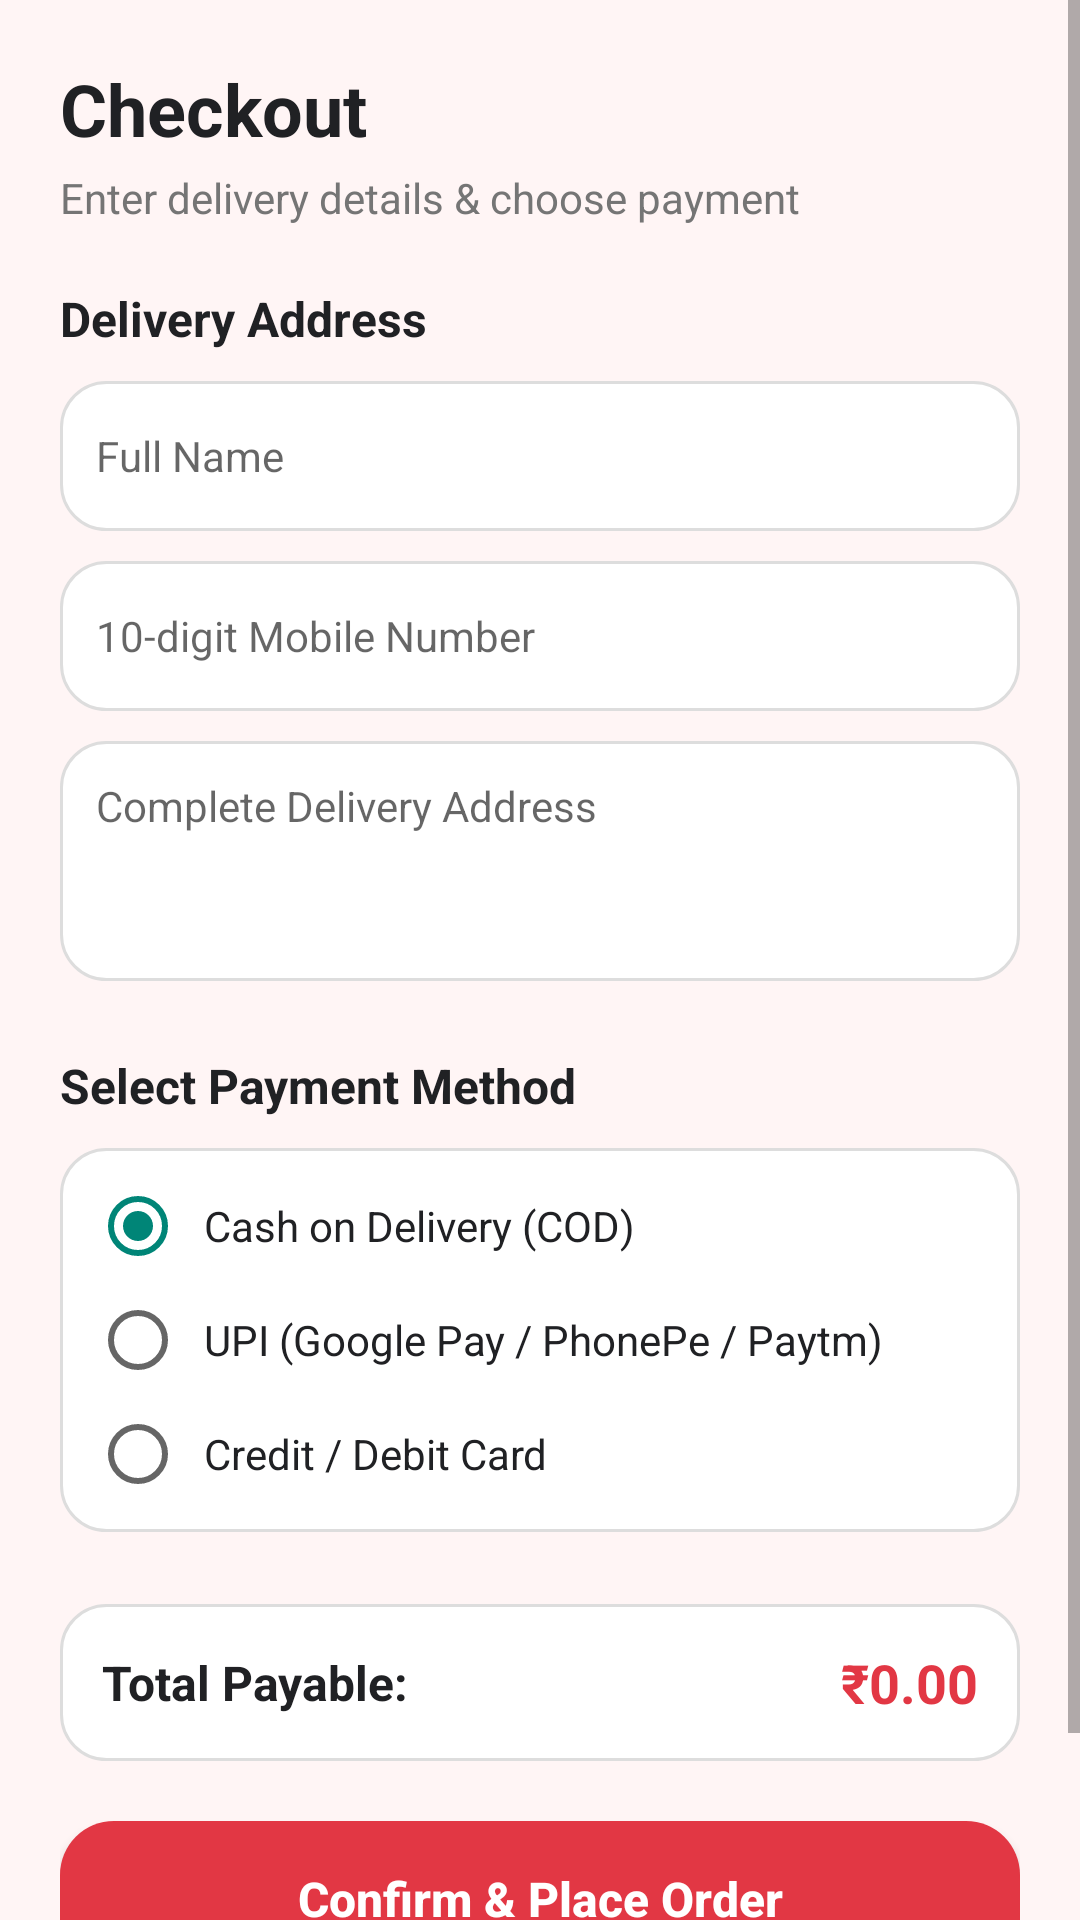

Reconstruct the res/layout file that produces this screen, plus the resources it refers to.
<!-- AndroidManifest.xml: application theme Theme.ShopSmart -->
<!-- res/layout/activity_checkout.xml -->
<?xml version="1.0" encoding="utf-8"?>
<ScrollView xmlns:android="http://schemas.android.com/apk/res/android"
    android:layout_width="match_parent"
    android:layout_height="match_parent"
    android:background="@color/light_gray"
    android:fillViewport="true">

    <LinearLayout
        android:layout_width="match_parent"
        android:layout_height="wrap_content"
        android:orientation="vertical"
        android:padding="20dp">

        
        <TextView
            android:layout_width="wrap_content"
            android:layout_height="wrap_content"
            android:text="Checkout"
            android:textColor="@color/black"
            android:textSize="24sp"
            android:textStyle="bold" />

        <TextView
            android:layout_width="wrap_content"
            android:layout_height="wrap_content"
            android:layout_marginTop="4dp"
            android:text="Enter delivery details &amp; choose payment"
            android:textColor="@color/gray"
            android:textSize="14sp" />

        
        <TextView
            android:layout_width="wrap_content"
            android:layout_height="wrap_content"
            android:layout_marginTop="20dp"
            android:text="Delivery Address"
            android:textColor="@color/black"
            android:textSize="16sp"
            android:textStyle="bold" />

        <EditText
            android:id="@+id/etName"
            android:layout_width="match_parent"
            android:layout_height="50dp"
            android:layout_marginTop="10dp"
            android:background="@drawable/bg_input"
            android:hint="Full Name"
            android:inputType="textPersonName"
            android:padding="12dp"
            android:textColor="@color/black"
            android:textSize="14sp" />

        <EditText
            android:id="@+id/etMobile"
            android:layout_width="match_parent"
            android:layout_height="50dp"
            android:layout_marginTop="10dp"
            android:background="@drawable/bg_input"
            android:hint="10-digit Mobile Number"
            android:inputType="phone"
            android:maxLength="10"
            android:padding="12dp"
            android:textColor="@color/black"
            android:textSize="14sp" />

        <EditText
            android:id="@+id/etAddress"
            android:layout_width="match_parent"
            android:layout_height="80dp"
            android:layout_marginTop="10dp"
            android:background="@drawable/bg_input"
            android:gravity="top|start"
            android:hint="Complete Delivery Address"
            android:inputType="textMultiLine"
            android:padding="12dp"
            android:textColor="@color/black"
            android:textSize="14sp" />

        
        <TextView
            android:layout_width="wrap_content"
            android:layout_height="wrap_content"
            android:layout_marginTop="24dp"
            android:text="Select Payment Method"
            android:textColor="@color/black"
            android:textSize="16sp"
            android:textStyle="bold" />

        <RadioGroup
            android:id="@+id/rgPaymentMethod"
            android:layout_width="match_parent"
            android:layout_height="wrap_content"
            android:layout_marginTop="10dp"
            android:background="@drawable/bg_input"
            android:padding="10dp">

            <RadioButton
                android:id="@+id/rbCod"
                android:layout_width="match_parent"
                android:layout_height="wrap_content"
                android:checked="true"
                android:padding="6dp"
                android:text="Cash on Delivery (COD)"
                android:textColor="@color/black"
                android:textSize="14sp" />

            <RadioButton
                android:id="@+id/rbUpi"
                android:layout_width="match_parent"
                android:layout_height="wrap_content"
                android:layout_marginTop="6dp"
                android:padding="6dp"
                android:text="UPI (Google Pay / PhonePe / Paytm)"
                android:textColor="@color/black"
                android:textSize="14sp" />

            <RadioButton
                android:id="@+id/rbCard"
                android:layout_width="match_parent"
                android:layout_height="wrap_content"
                android:layout_marginTop="6dp"
                android:padding="6dp"
                android:text="Credit / Debit Card"
                android:textColor="@color/black"
                android:textSize="14sp" />
        </RadioGroup>

        
        <LinearLayout
            android:id="@+id/layoutUpiDetails"
            android:layout_width="match_parent"
            android:layout_height="wrap_content"
            android:layout_marginTop="10dp"
            android:orientation="vertical"
            android:visibility="gone">

            <EditText
                android:id="@+id/etUpiId"
                android:layout_width="match_parent"
                android:layout_height="50dp"
                android:background="@drawable/bg_input"
                android:hint="Enter UPI ID (e.g. mobile@upi or name@okaxis)"
                android:inputType="textEmailAddress"
                android:padding="12dp"
                android:textColor="@color/black"
                android:textSize="14sp" />
        </LinearLayout>

        
        <LinearLayout
            android:id="@+id/layoutCardDetails"
            android:layout_width="match_parent"
            android:layout_height="wrap_content"
            android:layout_marginTop="10dp"
            android:orientation="vertical"
            android:visibility="gone">

            <EditText
                android:id="@+id/etCardNumber"
                android:layout_width="match_parent"
                android:layout_height="50dp"
                android:background="@drawable/bg_input"
                android:hint="16 Digit Card Number"
                android:inputType="number"
                android:maxLength="16"
                android:padding="12dp"
                android:textColor="@color/black"
                android:textSize="14sp" />

            <LinearLayout
                android:layout_width="match_parent"
                android:layout_height="wrap_content"
                android:layout_marginTop="10dp"
                android:orientation="horizontal">

                <EditText
                    android:id="@+id/etCardExpiry"
                    android:layout_width="0dp"
                    android:layout_height="50dp"
                    android:layout_marginEnd="6dp"
                    android:layout_weight="1"
                    android:background="@drawable/bg_input"
                    android:hint="MM/YY"
                    android:inputType="text"
                    android:maxLength="5"
                    android:padding="12dp"
                    android:textColor="@color/black"
                    android:textSize="14sp" />

                <EditText
                    android:id="@+id/etCardCvv"
                    android:layout_width="0dp"
                    android:layout_height="50dp"
                    android:layout_marginStart="6dp"
                    android:layout_weight="1"
                    android:background="@drawable/bg_input"
                    android:hint="CVV (3 digits)"
                    android:inputType="numberPassword"
                    android:maxLength="3"
                    android:padding="12dp"
                    android:textColor="@color/black"
                    android:textSize="14sp" />
            </LinearLayout>
        </LinearLayout>

        
        <LinearLayout
            android:layout_width="match_parent"
            android:layout_height="wrap_content"
            android:layout_marginTop="24dp"
            android:background="@drawable/bg_input"
            android:gravity="center_vertical"
            android:orientation="horizontal"
            android:padding="14dp">

            <TextView
                android:layout_width="0dp"
                android:layout_height="wrap_content"
                android:layout_weight="1"
                android:text="Total Payable:"
                android:textColor="@color/black"
                android:textSize="16sp"
                android:textStyle="bold" />

            <TextView
                android:id="@+id/tvTotalAmount"
                android:layout_width="wrap_content"
                android:layout_height="wrap_content"
                android:text="₹0.00"
                android:textColor="@color/purple"
                android:textSize="18sp"
                android:textStyle="bold" />
        </LinearLayout>

        
        <Button
            android:id="@+id/btnPlaceOrder"
            android:layout_width="match_parent"
            android:layout_height="52dp"
            android:layout_marginTop="20dp"
            android:layout_marginBottom="30dp"
            android:background="@drawable/bg_login_button"
            android:text="Confirm &amp; Place Order"
            android:textAllCaps="false"
            android:textColor="@color/white"
            android:textSize="16sp"
            android:textStyle="bold" />

    </LinearLayout>
</ScrollView>
<!-- resources referenced by this layout -->
<resources>
  <color name="black">#202124</color>
  <color name="gray">#757575</color>
  <color name="light_gray">#FFF5F5</color>
  <color name="purple">#E23744</color>
  <color name="white">#FFFFFF</color>
  <!-- drawable bg_input (drawable) -->
  <?xml version="1.0" encoding="utf-8"?>
  <shape xmlns:android="http://schemas.android.com/apk/res/android">
  
      <solid android:color="@color/white" />
  
      <stroke
          android:width="1dp"
          android:color="#DDDDDD" />
  
      <corners android:radius="15dp" />
  
      <padding
          android:left="15dp"
          android:right="15dp"
          android:top="5dp"
          android:bottom="5dp" />
  
  </shape>
  <!-- drawable bg_login_button (drawable) -->
  <?xml version="1.0" encoding="utf-8"?>
  <shape xmlns:android="http://schemas.android.com/apk/res/android">
  
      <solid android:color="@color/purple" />
  
      <corners android:radius="18dp" />
  
      <padding
          android:left="20dp"
          android:right="20dp"
          android:top="10dp"
          android:bottom="10dp" />
  
  </shape>
  <style name="Theme.ShopSmart" parent="android:Theme.Material.Light.NoActionBar" />
</resources>
